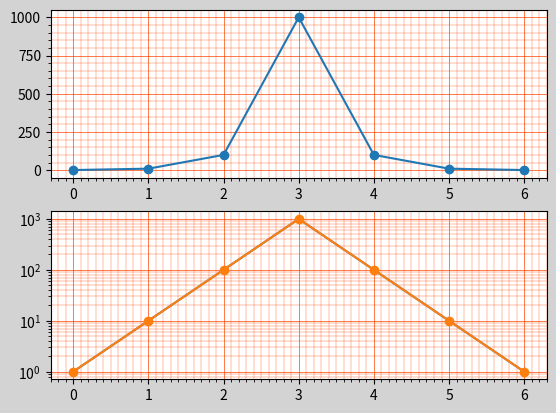

Here is the Python script that generated this plot:
import matplotlib.pyplot as mp

y = [1,10,100,1000,100,10,1]
# 设置刻度定位器
mp.figure('Grid Line',facecolor='lightgray')
mp.subplot(211)
ax = mp.gca()
ax.xaxis.set_major_locator(mp.MultipleLocator(1))
ax.xaxis.set_minor_locator(mp.MultipleLocator(0.1))

ax.yaxis.set_major_locator(mp.MultipleLocator(250))
ax.yaxis.set_minor_locator(mp.MultipleLocator(50))

# 刻度网格线
ax.grid(which='major', axis='both', color='orangered', linewidth=0.5)
ax.grid(which='minor', axis='both', color='orangered', linewidth=0.25)

mp.plot(y,'o-')

mp.subplot(212)
ax = mp.gca()
ax.xaxis.set_major_locator(mp.MultipleLocator(1))
ax.xaxis.set_minor_locator(mp.MultipleLocator(0.1))

ax.yaxis.set_major_locator(mp.MultipleLocator(250))
ax.yaxis.set_minor_locator(mp.MultipleLocator(50))

# 刻度网格线
ax.grid(which='major', axis='both', color='orangered', linewidth=0.5)
ax.grid(which='minor', axis='both', color='orangered', linewidth=0.25)

mp.semilogy(y)
mp.plot(y,'o-')
mp.show()